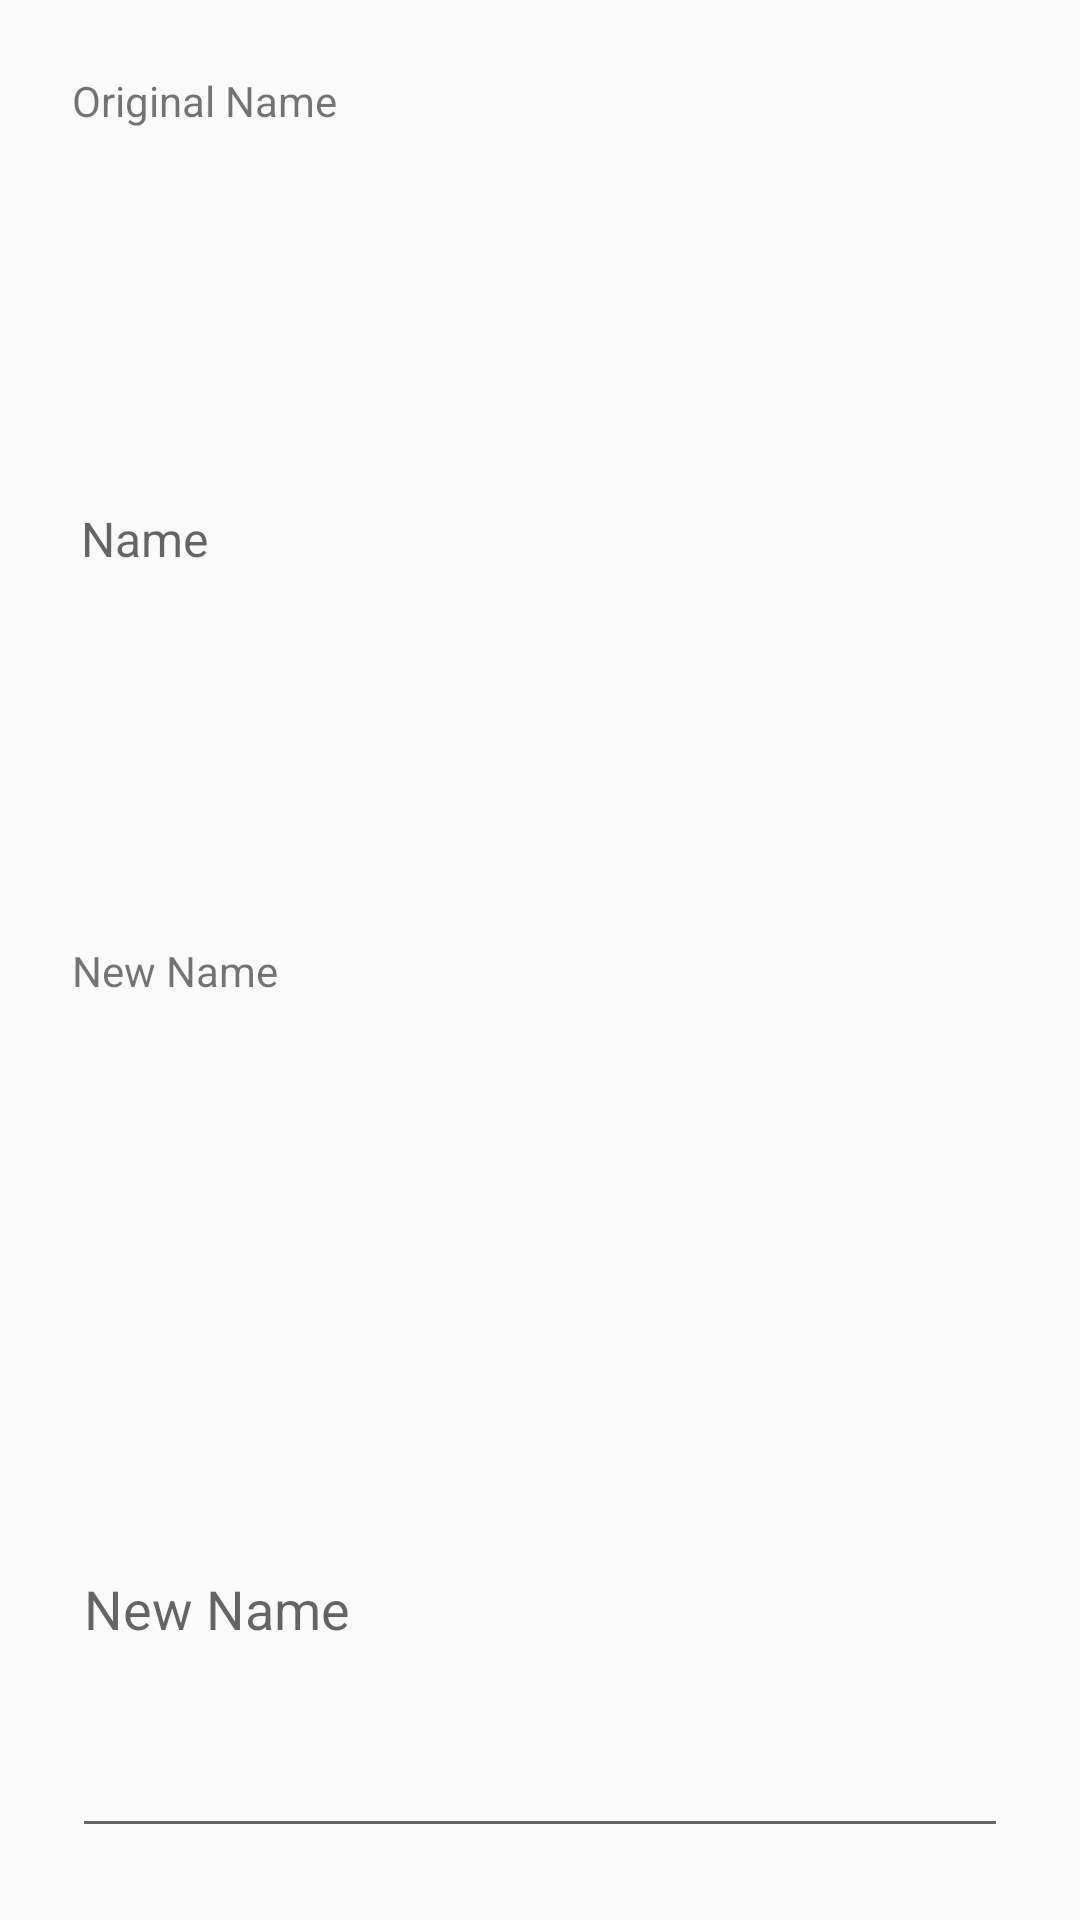

The Android layout XML behind this screen, and the referenced resources:
<!-- AndroidManifest.xml: application theme AppTheme -->
<!-- res/layout/download_as_dialog.xml -->
<?xml version="1.0" encoding="utf-8"?>
<LinearLayout xmlns:android="http://schemas.android.com/apk/res/android"
    xmlns:tools="http://schemas.android.com/tools"
    android:layout_width="match_parent"
    android:layout_height="wrap_content"
    android:orientation="vertical"
    android:padding="?attr/dialogPreferredPadding">

    <TextView
        android:id="@+id/textView"
        android:layout_width="match_parent"
        android:layout_height="wrap_content"
        android:layout_weight="1"
        android:text="@string/old_file_name" />

    <TextView
        android:id="@+id/old_name"
        android:layout_width="match_parent"
        android:layout_height="wrap_content"
        android:layout_weight="1"
        android:ems="10"
        android:hint="@string/link_name_hint"
        android:importantForAutofill="no"
        android:paddingStart="3dp"
        android:paddingTop="5dp"
        android:paddingBottom="3dp"
        android:textSize="16sp"
        tools:targetApi="o" />

    <TextView
        android:id="@+id/textView2"
        android:layout_width="match_parent"
        android:layout_height="wrap_content"
        android:layout_weight="1"
        android:text="@string/new_file_name" />

    <EditText
        android:id="@+id/new_name"
        android:layout_width="match_parent"
        android:layout_height="wrap_content"
        android:layout_weight="1"
        android:ems="10"
        android:hint="@string/new_name_target_hint"
        android:importantForAutofill="no"
        android:inputType="textNoSuggestions|textUri"
        tools:targetApi="o" />
</LinearLayout>
<!-- resources referenced by this layout -->
<resources>
  <string name="link_name_hint">Name</string>
  <string name="new_file_name">New Name</string>
  <string name="new_name_target_hint">New Name</string>
  <string name="old_file_name">Original Name</string>
  <style name="AppTheme" parent="Theme.AppCompat.Light.DarkActionBar">
          
          <item name="colorPrimary">@color/colorPrimary</item>
          <item name="colorPrimaryDark">@color/colorPrimaryDark</item>
          <item name="colorAccent">@color/colorAccent</item>
          <item name="android:alertDialogTheme">@style/AlertDialogTheme</item>
      </style>
  <color name="colorPrimary">#2962ff</color>
  <color name="colorPrimaryDark">#0039cb</color>
  <color name="colorAccent">#00e5ff</color>
  <style name="AlertDialogTheme" parent="ThemeOverlay.AppCompat.Dialog.Alert">
          <item name="android:colorPrimary">@color/colorPrimary</item>
          <item name="android:colorAccent">@android:color/primary_text_light_nodisable</item>
      </style>
</resources>
